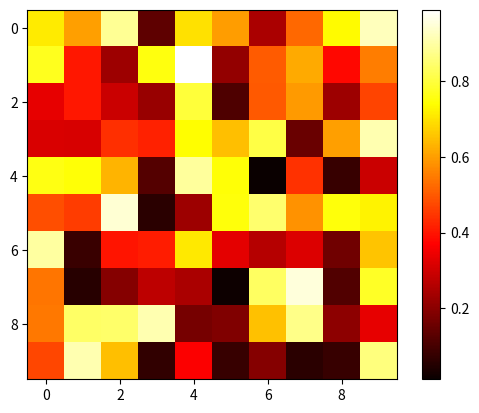
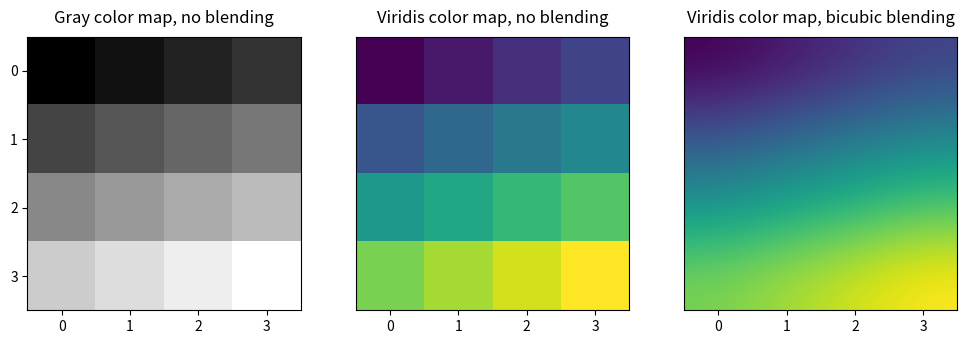

The matplotlib source for these figures, in order: (Note: this script raises an exception after producing the figures.)
import matplotlib.pyplot as plt
import numpy as np

## imshow
# imshow(X, cmap=None, norm=None, aspect=None, interpolation=None, alpha=None, vmin=None, vmax=None, origin=None, extent=None, shape=None, filternorm=1, filterrad=4.0, imlim=None, resample=None, url=None, *, data=None, **kwargs)
# https://www.runoob.com/matplotlib/matplotlib-imshow.html
# imshow() 函数常用于绘制二维的灰度图像或彩色图像,矩阵、热力图、地图等。

# 随机的彩色图像
# img = np.random.rand(10, 10, 3)
# plt.imshow(img)
# plt.show()
# 灰度gray 热力图hot
img = np.random.rand(10, 10)
plt.imshow(img, cmap='gray')
# 绘制热力图
plt.imshow(img, cmap='hot')
plt.colorbar()# 加上热度映射条
plt.show()

n = 4
# 创建一个 n x n 的二维numpy数组
a = np.reshape(np.linspace(0,1,n**2), (n,n))
plt.figure(figsize=(12,4.5))
# 第一张图展示灰度的色彩映射方式，并且没有进行颜色的混合
plt.subplot(131)
plt.imshow(a, cmap='gray', interpolation='nearest')
plt.xticks(range(n))
plt.yticks(range(n))
# 灰度映射，无混合
plt.title('Gray color map, no blending', y=1.02, fontsize=12)
# 第二张图展示使用viridis颜色映射的图像，同样没有进行颜色的混合
plt.subplot(132)
plt.imshow(a, cmap='viridis', interpolation='nearest')# 采用viridis颜色映射
plt.yticks([])
plt.xticks(range(n))
# Viridis映射，无混合
plt.title('Viridis color map, no blending', y=1.02, fontsize=12)
# 第三张图展示使用viridis颜色映射的图像，并且使用了双立方插值方法进行颜色混合
plt.subplot(133)
plt.imshow(a, cmap='viridis', interpolation='bicubic')# 双立方插值方法
plt.yticks([])
plt.xticks(range(n))
# Viridis 映射，双立方混合
plt.title('Viridis color map, bicubic blending', y=1.02, fontsize=12)
plt.show()

# imsave()
# matplotlib.pyplot.imsave(fname, arr, **kwargs)
# 可选参数，用于指定保存的图像格式以及图像质量等参数。
plt.imsave('imsavetest.png', a)

# imread()
# 返回一个 numpy.ndarray 对象，其形状是 (nrows, ncols, nchannels)，表示读取的图像的行数、列数和通道数：
# 如果图像是灰度图像，则 nchannels 为 1。
# 如果是彩色图像，则 nchannels 为 3 或 4，分别表示红、绿、蓝三个颜色通道和一个 alpha 通道。
img_array = plt.imread('tiger.jpeg')
tiger = img_array/255
#print(tiger)
# 显示图像
plt.figure(figsize=(10,6))
for i in range(1,5):
    plt.subplot(2,2,i)
    x = 1 - 0.2*(i-1)
    plt.axis('off') #hide coordinate axes
    plt.title('x={:.1f}'.format(x))
    plt.imshow(tiger*x)# 通过调整数组大小来使图像变暗
plt.show()
# 裁剪图像
plt.figure(figsize=(6,6))
plt.imshow(tiger[:300,100:400,:])
plt.axis('off')
plt.show()
# 将 RGB 颜色的绿色和蓝色坐标的数组元素设置为0，我们将得到红色的图像
red_tiger[:, :,[1,2]] = 0
plt.figure(figsize=(10,10))
plt.imshow(red_tiger)
plt.axis('off')
plt.show()






